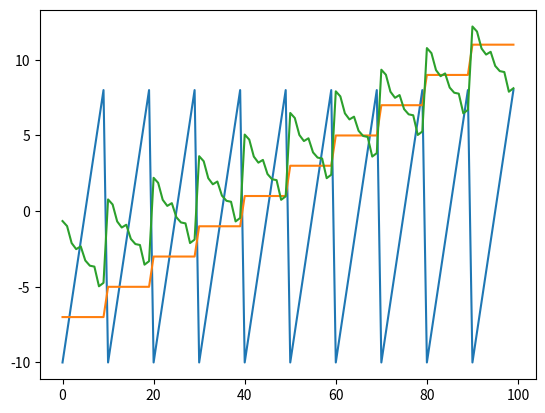

Python code for this plot: (Note: this script raises an exception after producing the figure.)
import numpy as np
from scipy.optimize import leastsq


def get_plane(coords, direction=None):
    # Generate initial guess
    p0 = np.cross(coords[0] - coords[2], coords[0] - coords[-1]) / np.linalg.norm(np.cross(coords[0] - coords[2],
                                                                                           coords[0] - coords[-1]))

    # Fitting function to a plane
    def fitfunc(p, coords):
        average = np.average(coords, axis=0)
        return np.array([np.dot(p, average - c) for c in coords])

    # Error function (including force norm(normal) = 1)
    errfunc = lambda p, x: fitfunc(p, x)**2 + (np.linalg.norm(p) - 1.0)**2

    p1, flag = leastsq(errfunc, p0, args=(coords,))


    # Check final result
    point = np.average(coords, axis=0)
    normal = np.array(p1)/np.linalg.norm(p1)

    if direction is not None:
        vector = coords[direction[1]] - coords[direction[0]]
        # proj = vector - np.dot(vector, normal)*normal
        projected = np.cross(normal,  np.cross(vector, normal))
        projected /= np.linalg.norm(projected)

        return point, normal, projected

    return point, normal


if __name__ == '__main__':
    import matplotlib.pyplot as plt
    from mpl_toolkits.mplot3d import Axes3D


    # generate test data
    point0 = np.array([0, 3, 4])
    normal0 = np.array([1, -3, 4.2])

    d = -point0.dot(normal0)
    ix = int(point0[0]) - 10
    iy = int(point0[1]) - 10
    xx, yy = np.meshgrid(range(ix, ix+20, 2), range(iy, iy +20, 2))
    zz = (-normal0[0] * xx - normal0[1] * yy - d) * 1. / normal0[2] + np.random.random(len(xx[0])) - 0.5

    coords = np.array([np.ndarray.flatten(xx), np.ndarray.flatten(yy), np.ndarray.flatten(zz)]).T

    plt.plot(coords)
    plt.show()

    vec = [23, 60]
    #point, normal = get_plane(coords)
    point, normal, vector = get_plane(coords, direction=vec)

    print('center', point)
    print('normal', normal)
    print('vector', vector)
    v2 = np.cross(np.cross(normal, np.array(coords[vec[1]] - coords[vec[0]])),normal)


    # Plot data
    d = -point.dot(normal)
    ix = int(point[0])-10
    iy = int(point[1])-10
    xx, yy = np.meshgrid(range(ix, ix+20), range(iy, iy +20))
    zz = (-normal[0] * xx - normal[1] * yy - d) * 1. /normal[2]


    plt3d = plt.figure().gca(projection='3d')
    plt3d.plot_surface(xx, yy, zz, alpha=0.2)
    plt3d.scatter(*coords.T)
    plt3d.scatter(*point)
    plt3d.scatter(*coords[vec[0]], color='red')
    plt3d.scatter(*coords[vec[1]], color='red')
    plt3d.quiver(*point.tolist() + (vector*10).tolist())
    #plt3d.quiver(*point.tolist() + v2.tolist(), color='orange')
    plt3d.quiver(*point.tolist() + (normal*10).tolist(), color='green')
    #plt3d.quiver(*point.tolist() + np.array(coords[vec[1]] - coords[vec[0]]).tolist(), color='red')

    plt.show()
